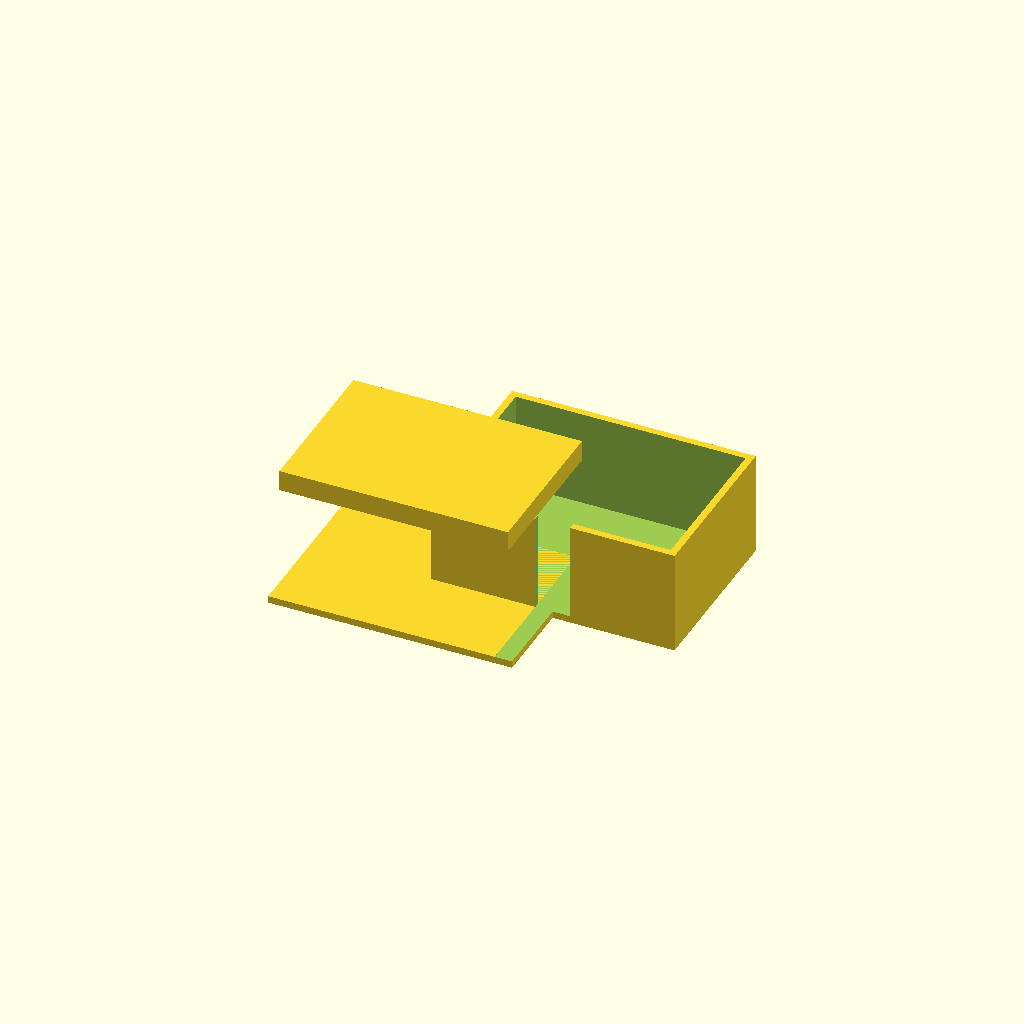
Cell 1: rendered with the file's own defaults.
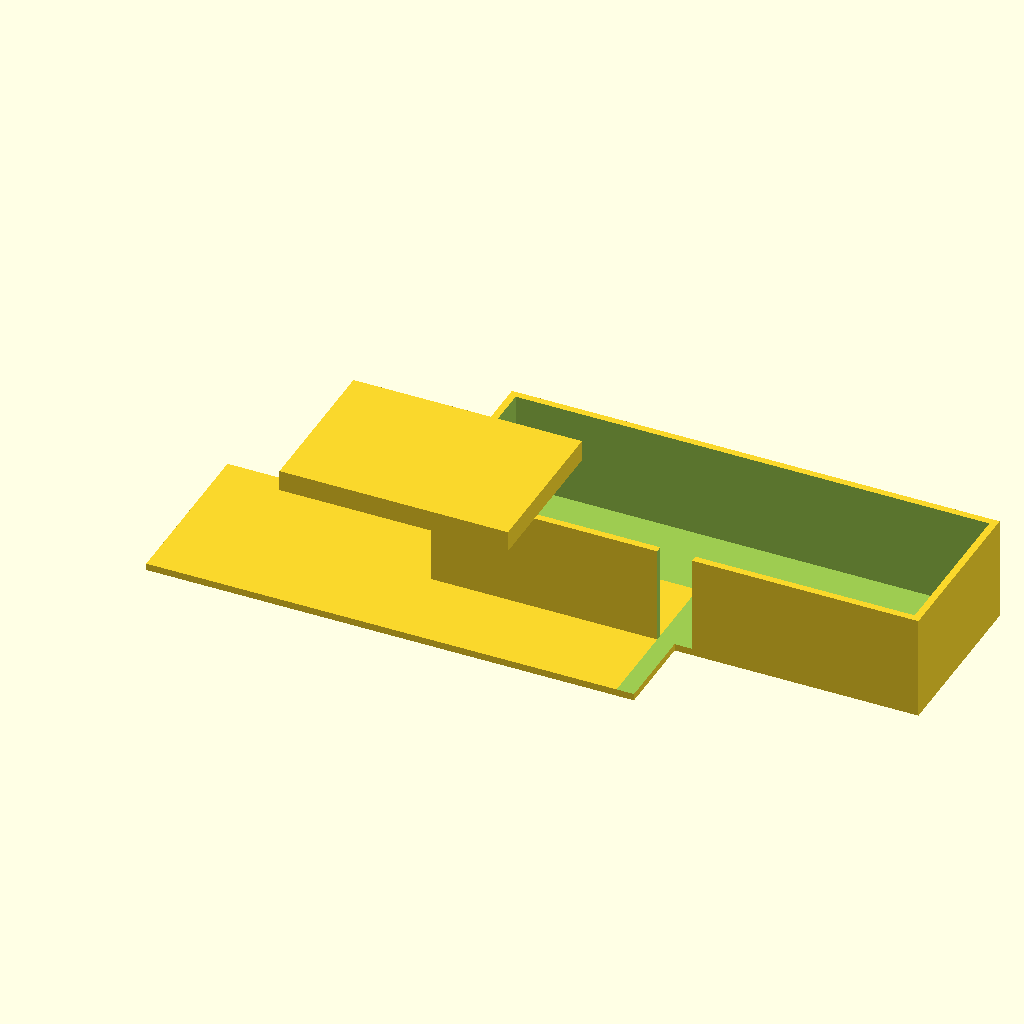
Cell 2 — box_x set to 140, the other parameters unchanged.
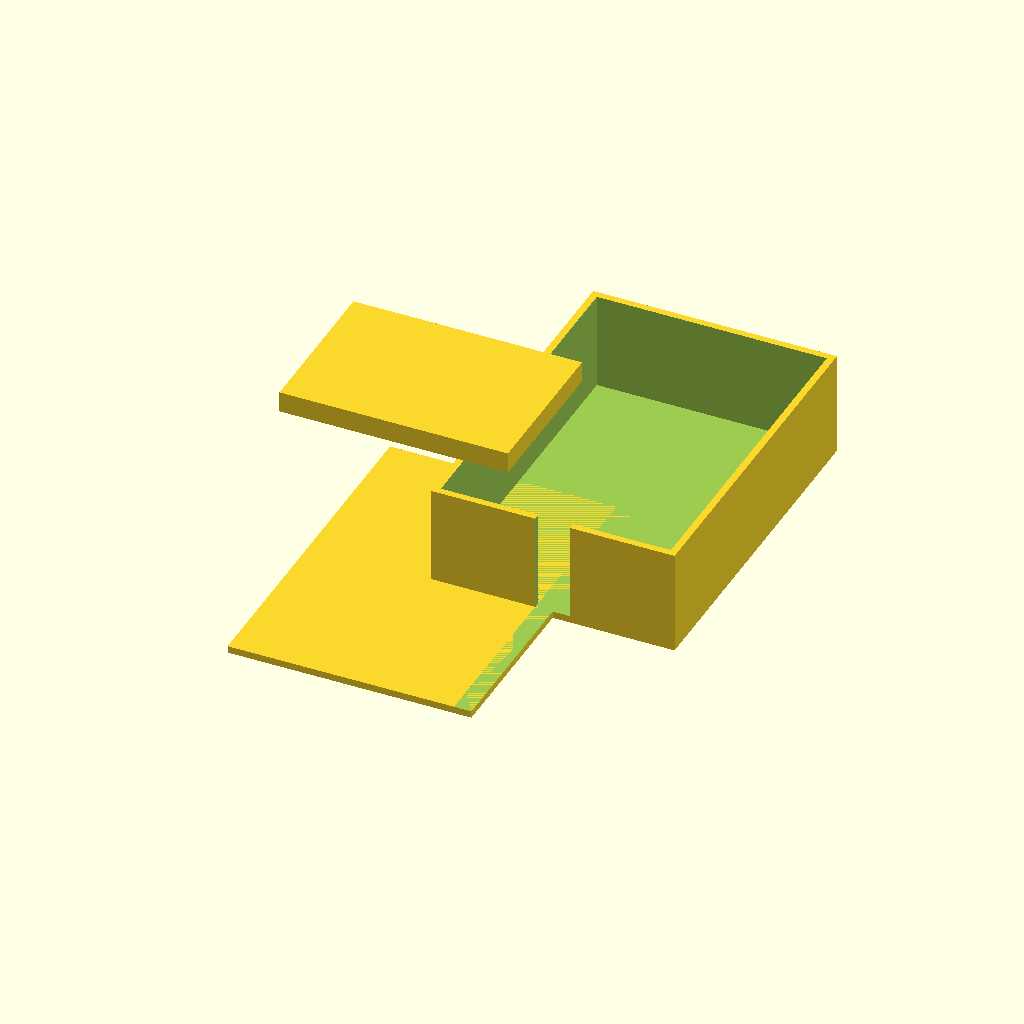
Cell 3: box_y = 100 (everything else at default).
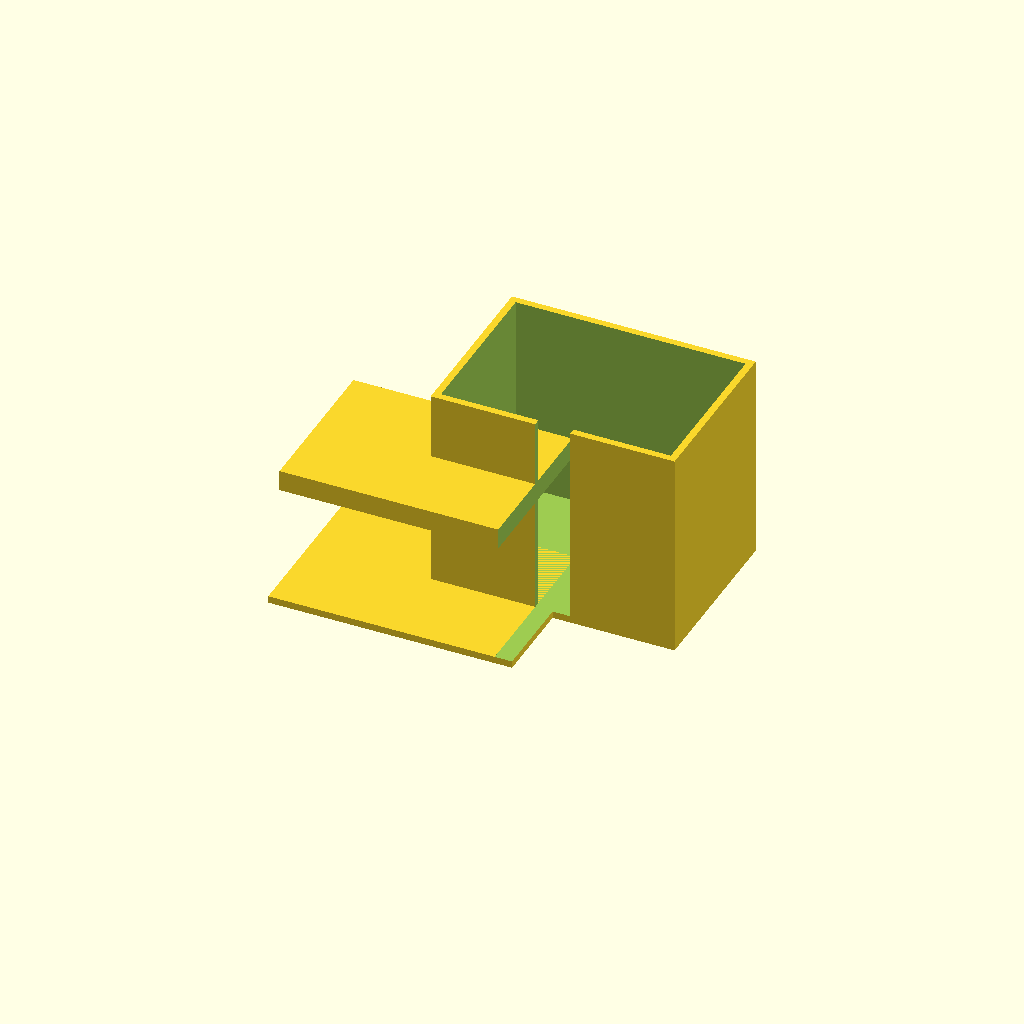
Cell 4 — box_h set to 60, the other parameters unchanged.
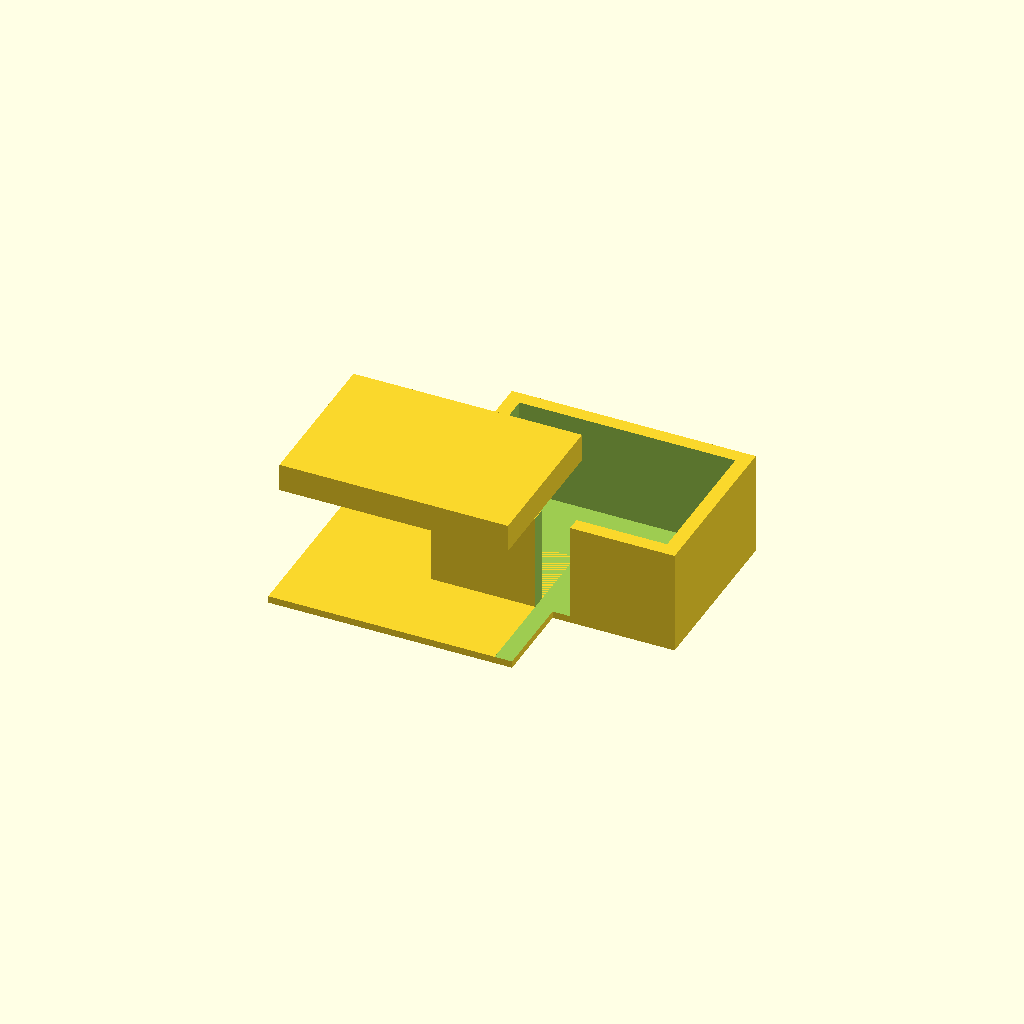
Cell 5 — wall set to 4, the other parameters unchanged.
One fixed orthographic camera (rotation 55°, 0°, 25°; colour scheme Cornfield) for every cell.
Source of the model, bench/results/gpu-v5-g7/code/scadcoder-v5/enclosure_box_and_lid_s3_a2.scad:
// Two-part enclosure for a small electronics board (e.g. Arduino-based temperature logger)
// Print orientation: both parts rest on the XY plane at z = 0, side by side on the bed.
// The lid is printed upside down: a flat plate with a rectangular lip that slides into the
// box opening with 0.2 mm clearance on each side.
//

// ---------------- Parameters ----------------
box_x      = 70;    // box outer length (X)
box_y      = 50;    // box outer width (Y)
box_h      = 30;    // box outer height (Z)
wall       = 2;     // box wall thickness
floor      = 2;     // box floor thickness
lip_t      = 1.5;   // lip wall thickness
lip_h      = 4;     // lip height above plate
lip_x      = 65.6;  // lip outer length (X)
lip_y      = 45.6;  // lip outer width (Y)
clearance  = 0.2;   // clearance between lip outer size and box opening
gap        = 10;    // gap between box and lid on the bed
eps        = 0.5;   // cutter overshoot past faces

$fn = 64;

// Derived: box opening size = outer - 2*wall
opening_x = box_x - 2 * wall;   // 66
opening_y = box_y - 2 * wall;   // 46
// Lip check: outer 65.6 x 45.6 -> 0.2 mm clearance on each side inside the opening

// ---------------- Model ----------------
difference() {
    union() {
        // Part 1: Box (open top)
        difference() {
            cube([box_x, box_y, box_h]);
            // Cut open top: shape extends past the top face
            translate([wall, wall, floor])
                cube([opening_x, opening_y, box_h - floor + eps]);
        }

        // Part 2: Lid (printed upside down)
        // Plate lying on the bed, with a rectangular lip on top of it
        union() {
            // Base plate
            translate([-box_x / 2, -box_y / 2, 0])
                cube([box_x, box_y, 2]);   // 2 mm plate

            // Lip centred on the plate
            translate([-lip_x / 2, -lip_y / 2, box_y / 2 + gap])
                cube([lip_x, lip_y, lip_h + wall]);
        }
    }

    // Cut a 10 mm gap between the two parts along X
    translate([box_x / 2 - gap / 2, -box_y / 2 - 1, floor])
        cube([gap, box_y + 2, box_h + 1]);
}
Customizer parameters (derived from the source; name, type, default, range or options):
box_x: number, default 70
box_y: number, default 50
box_h: number, default 30
wall: number, default 2
floor: number, default 2
lip_t: number, default 1.5
lip_h: number, default 4
lip_x: number, default 65.6
lip_y: number, default 45.6
clearance: number, default 0.2
gap: number, default 10
eps: number, default 0.5
